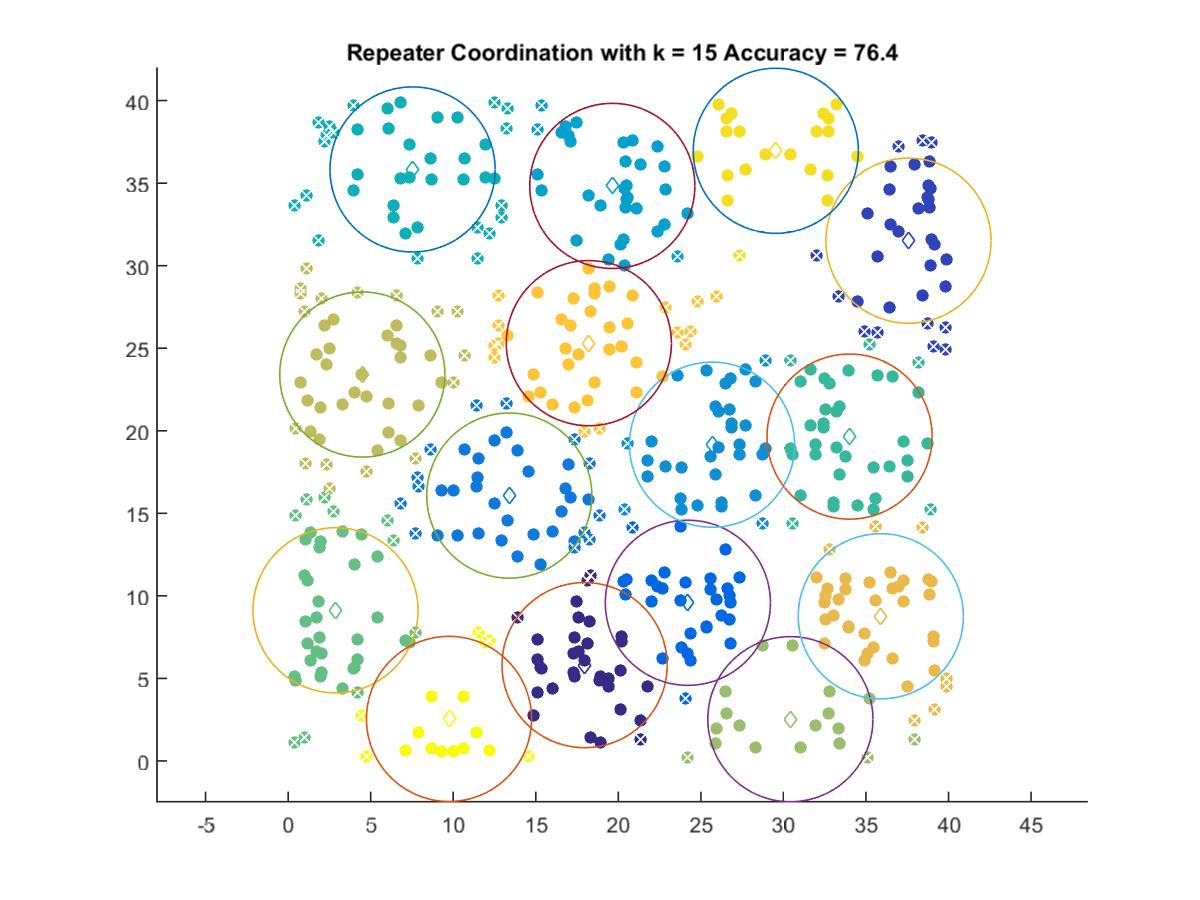

The table this chart was drawn from, first rows:
17.956, 5.8065
37.58, 31.51
24.21, 9.582
13.39, 16.07
25.68, 19.16
19.64, 34.83
7.536, 35.83
34.01, 19.65
2.869, 9.127
30.42, 2.53
4.492, 23.41
35.9, 8.764
18.21, 25.31
29.54, 36.96
9.744, 2.548
